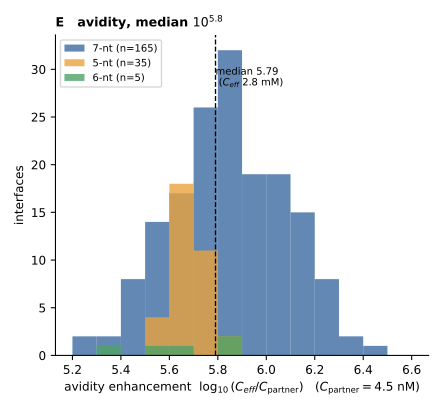

Data behind this chart, as committed beside it:
code, nt, n_sites, Tm_C, log10_Ceff_M, avidity_log10_Ceff_over_Cpartner
00000507770, 7, 4, 47.7, -1.922, 6.425
00000570077, 7, 4, 38.94, -2.596, 5.751
00000570770, 7, 4, 43.63, -2.231, 6.115
00000570777, 7, 5, 46.46, -2.275, 6.072
00000577007, 7, 4, 44.35, -2.16, 6.186
00000577070, 7, 4, 44.99, -1.96, 6.387
00007500077, 7, 4, 38.54, -2.634, 5.713
00007500777, 7, 5, 45.16, -2.42, 5.927
00007507007, 7, 4, 42.17, -2.409, 5.938
00007507070, 7, 4, 42.8, -2.203, 6.144
00007507077, 7, 5, 44.81, -2.38, 5.967
00007507700, 7, 4, 47.25, -2, 6.347
00007507707, 7, 5, 47.22, -2.328, 6.019
00007507770, 7, 5, 48.98, -2.059, 6.288
00007570007, 7, 4, 40.41, -2.449, 5.898
00007570070, 7, 4, 40.62, -2.283, 6.064
00007570077, 7, 5, 41.53, -2.626, 5.721
00007570700, 7, 4, 43.7, -2.25, 6.096
00007577007, 7, 5, 47.51, -2.099, 6.248
00070500707, 7, 4, 41.63, -2.72, 5.627
00070500770, 7, 4, 42.2, -2.533, 5.814
00070507007, 7, 4, 40.35, -2.772, 5.575
00070507070, 7, 4, 41.08, -2.546, 5.801
00070507077, 7, 5, 42.96, -2.723, 5.624
00070507700, 7, 4, 46.24, -2.252, 6.095
00070507770, 7, 5, 43.55, -2.819, 5.528
00070570007, 7, 4, 39.27, -2.72, 5.627
00070570070, 7, 4, 39.46, -2.545, 5.801
00070570077, 7, 5, 40.63, -2.861, 5.486
00070570700, 7, 4, 43.09, -2.459, 5.887
00070570707, 7, 5, 46.32, -2.426, 5.921
00070570770, 7, 5, 45.45, -2.454, 5.893
00070577000, 7, 4, 44.73, -2.139, 6.207
00070577070, 7, 5, 44.19, -2.516, 5.831
00077500007, 7, 4, 39.38, -2.698, 5.649
00077500070, 7, 4, 39.54, -2.523, 5.823
00077500077, 7, 5, 40.98, -2.816, 5.531
00077500700, 7, 4, 42.68, -2.505, 5.842
00077500707, 7, 5, 44.69, -2.617, 5.73
00077500770, 7, 5, 44.5, -2.566, 5.781
00077507000, 7, 4, 43.18, -2.319, 6.028
00077507007, 7, 5, 44.94, -2.511, 5.836
00077507070, 7, 5, 43.76, -2.567, 5.78
00077507700, 7, 5, 48.9, -2.209, 6.138
00077570000, 7, 4, 41.79, -2.293, 6.053
00077570007, 7, 5, 43.39, -2.554, 5.793
00077570070, 7, 5, 43.17, -2.482, 5.864
00077570700, 7, 5, 47.04, -2.292, 6.055
00077577000, 7, 5, 45.9, -2.337, 6.009
00555555555, 5, 9, 33.99, -2.651, 5.696
00666566660, 6, 8, 43.94, -2.479, 5.868
00700500077, 7, 4, 37.23, -2.717, 5.63
00700500707, 7, 4, 40.16, -2.696, 5.65
00700500770, 7, 4, 40.97, -2.471, 5.875
00700500777, 7, 5, 40.58, -2.913, 5.434
00700507007, 7, 4, 39.95, -2.61, 5.736
00700507070, 7, 4, 40.59, -2.393, 5.954
00700507077, 7, 5, 40.27, -2.869, 5.478
00700507700, 7, 4, 45.55, -2.141, 6.206
00700507707, 7, 5, 44.42, -2.613, 5.734
... 145 more rows
